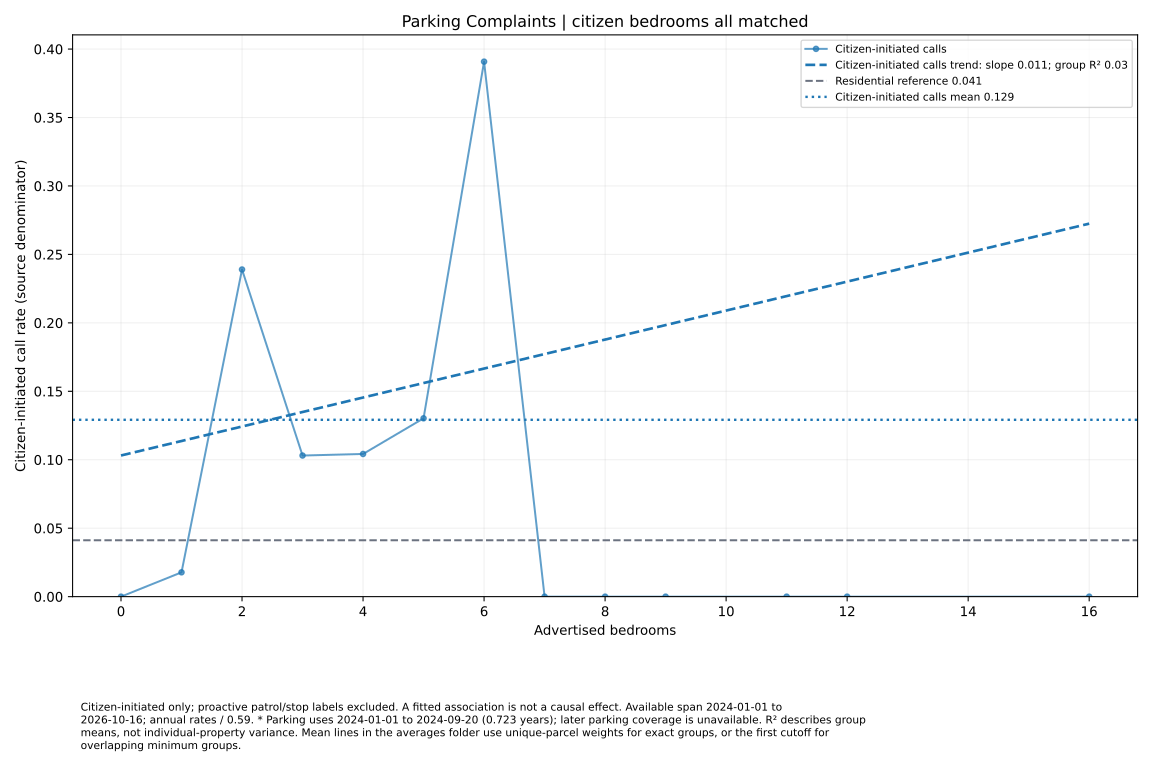

The file beside this chart, header and first rows:
series, size, rate, parcels
Citizen-initiated calls, 0.0, 0.0, 6
Citizen-initiated calls, 1.0, 0.01776, 132
Citizen-initiated calls, 2.0, 0.239, 157
Citizen-initiated calls, 3.0, 0.1031, 91
Citizen-initiated calls, 4.0, 0.1042, 45
Citizen-initiated calls, 5.0, 0.1303, 18
Citizen-initiated calls, 6.0, 0.3908, 12
Citizen-initiated calls, 7.0, 0.0, 4
Citizen-initiated calls, 8.0, 0.0, 2
Citizen-initiated calls, 9.0, 0.0, 2
Citizen-initiated calls, 11.0, 0.0, 1
Citizen-initiated calls, 12.0, 0.0, 1
Citizen-initiated calls, 16.0, 0.0, 1
